Run: headless pygame with SDL's dummy video driver; simulated clock (each Clock.tick advances the game by its frame time, no real sleeping); random seed 0; keys injected as events and as key.get_pressed() state; mouse plan: one left click at the window centre at the start of phase 2, then a move to the lower-right quarter at the start of phase 3.
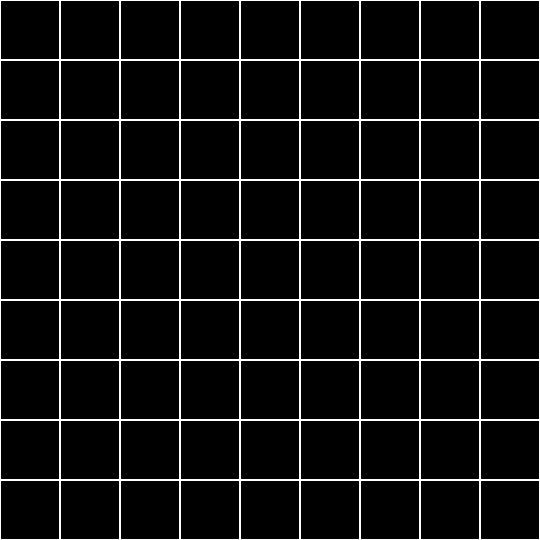
Frame 1 of 4 · flips 1–60 · no input
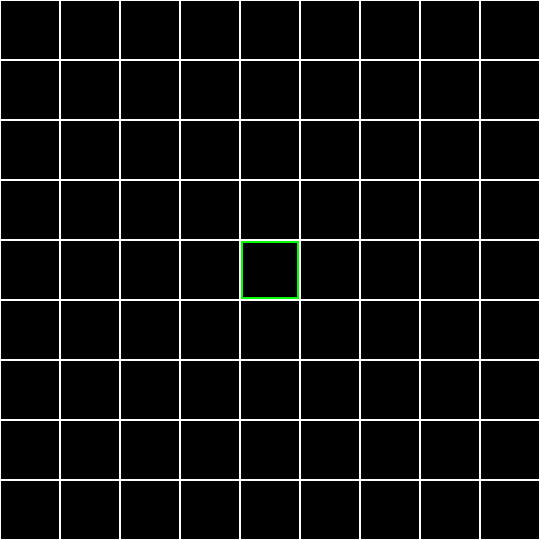
Frame 2 of 4 · flips 61–180 · clicked the window centre · tapped SPACE, RETURN · held RIGHT (→), D
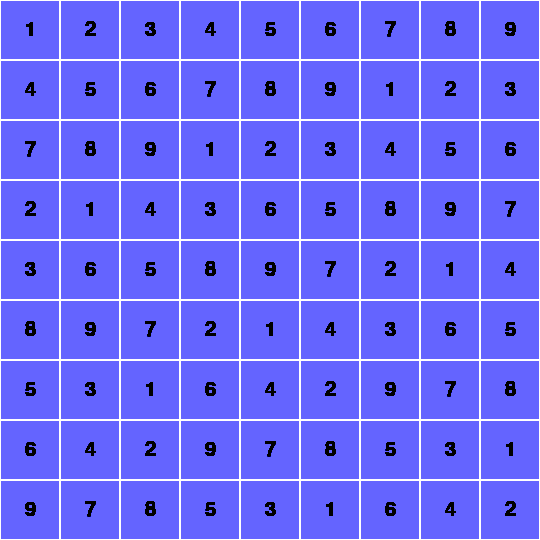
Frame 3 of 4 · flips 181–300 · moved the mouse to the lower-right quarter · held DOWN (↓), S
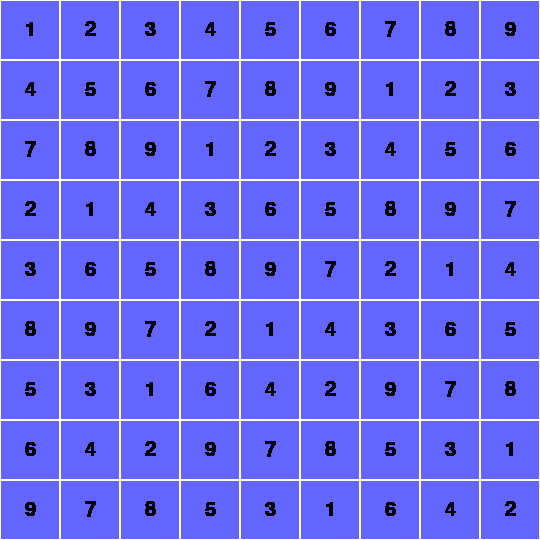
Frame 4 of 4 · flips 301–420 · held LEFT (←), A, UP (↑), W

The pygame program that drew these frames:

import pygame

pygame.init()

# Screen details (DON'T MAKE LESS THAN ~500, DID NOT MAKE WITH RESIZABILITY IN MIND!)
screen_width = 540
screen_height = 540
screen = pygame.display.set_mode((screen_width, screen_height))
pygame.display.set_caption("Sudoku Solver")  # Tentative name...
font = pygame.font.SysFont('Comic Sans', 30)  # Comic sans cause why not

# The grid on which the game is played, set it up as empty, but will be changed later
grid = [
    [0, 0, 0, 0, 0, 0, 0, 0, 0],
    [0, 0, 0, 0, 0, 0, 0, 0, 0],
    [0, 0, 0, 0, 0, 0, 0, 0, 0],
    [0, 0, 0, 0, 0, 0, 0, 0, 0],
    [0, 0, 0, 0, 0, 0, 0, 0, 0],
    [0, 0, 0, 0, 0, 0, 0, 0, 0],
    [0, 0, 0, 0, 0, 0, 0, 0, 0],
    [0, 0, 0, 0, 0, 0, 0, 0, 0],
    [0, 0, 0, 0, 0, 0, 0, 0, 0]
]

# Grid + cells (cell being a unit in the grid yeah)
cell_size = 60
cell_positions = [
    [(0, 0), (60, 0), (120, 0), (180, 0), (240, 0), (300, 0), (360, 0), (420, 0), (480, 0)],
    [(0, 60), (60, 60), (120, 60), (180, 60), (240, 60), (300, 60), (360, 60), (420, 60), (480, 60)],
    [(0, 120), (60, 120), (120, 120), (180, 120), (240, 120), (300, 120), (360, 120), (420, 120), (480, 120)],
    [(0, 180), (60, 180), (120, 180), (180, 180), (240, 180), (300, 180), (360, 180), (420, 180), (480, 180)],
    [(0, 240), (60, 240), (120, 240), (180, 240), (240, 240), (300, 240), (360, 240), (420, 240), (480, 240)],
    [(0, 300), (60, 300), (120, 300), (180, 300), (240, 300), (300, 300), (360, 300), (420, 300), (480, 300)],
    [(0, 360), (60, 360), (120, 360), (180, 360), (240, 360), (300, 360), (360, 360), (420, 360), (480, 360)],
    [(0, 420), (60, 420), (120, 420), (180, 420), (240, 420), (300, 420), (360, 420), (420, 420), (480, 420)],
    [(0, 480), (60, 480), (120, 480), (180, 480), (240, 480), (300, 480), (360, 480), (420, 480), (480, 480)]
]


# Actually draw the grid
def draw_grid():
    for rows in range(9):
        for cols in range(9):
            rect = pygame.Rect(cell_positions[rows][cols], (cell_size, cell_size))
            pygame.draw.rect(screen, pygame.color.Color("White"), rect, 1)
            if grid[rows][cols] != 0:
                number_text = font.render(str(grid[rows][cols]), True, pygame.color.Color("Black"))
                number_rect = number_text.get_rect(center=rect.center)
                screen.blit(number_text, number_rect)


def checkRowAndCol(inputGrid, row, col, num):
    for i in range(9):
        if inputGrid[row][i] == num or inputGrid[i][col] == num:
            return False
    return True


def checkSquare(inputGrid, row, col, num):
    startRow = row - (row % 3)
    startCol = col - (col % 3)
    for i in range(3):
        for j in range(3):
            if inputGrid[startRow + i][startCol + j] == num:
                return False
    return True


def isLegal(inputGrid, row, col, num):
    if checkRowAndCol(inputGrid, row, col, num) and checkSquare(inputGrid, row, col, num):
        return True
    else:
        return False


def solvePuzzle(inputGrid, row, col):
    if row == 8 and col == 9:
        return True

    if col == 9:
        row += 1
        col = 0

    if inputGrid[row][col] > 0:
        return solvePuzzle(inputGrid, row, col + 1)
    for num in range(1, 10):
        if isLegal(inputGrid, row, col, num) == True:
            inputGrid[row][col] = num
            if solvePuzzle(inputGrid, row, col + 1):
                return True
    inputGrid[row][col] = 0
    return False



# Highlight the selected cell
def highlight_cell(rows, cols):
    rect = pygame.Rect(cell_positions[rows][cols], (cell_size, cell_size))
    pygame.draw.rect(screen, pygame.color.Color("Green"), rect, 3)


# Change cell number ONLY POSITIVE NON ZERO INTEGERS!!!
def change_number(rows, cols, number):
    grid[rows][cols] = number
    rect = pygame.Rect(cell_positions[rows][cols], (cell_size, cell_size))
    pygame.draw.rect(screen, pygame.color.Color("White"), rect)
    number_text = font.render(str(number), True, pygame.color.Color("Black"))
    number_rect = number_text.get_rect(center=rect.center)
    screen.blit(number_text, number_rect)

running = True

while running:
    for event in pygame.event.get():
        if event.type == pygame.QUIT:
            running = False
        elif event.type == pygame.MOUSEBUTTONDOWN:
            mouse_position = pygame.mouse.get_pos()
            for rows in range(9):
                for cols in range(9):
                    rect = pygame.Rect(cell_positions[rows][cols], (cell_size, cell_size))
                    if rect.collidepoint(mouse_position):
                        selected_cell = (rows, cols)
                        highlight_cell(rows, cols)
        elif event.type == pygame.KEYDOWN:
            if event.unicode.isdigit() and selected_cell is not None:
                change_number(selected_cell[0], selected_cell[1], int(event.unicode))
            elif event.key == pygame.K_BACKSPACE and selected_cell is not None:
                change_number(selected_cell[0], selected_cell[1], 0)
            elif event.key == pygame.K_s:
                # Call the solver algorithm here
                print("fuck")
                solvePuzzle(grid, 0, 0)
                screen.fill((100,100,255))
                pygame.display.update()

    draw_grid()
    pygame.display.update()
